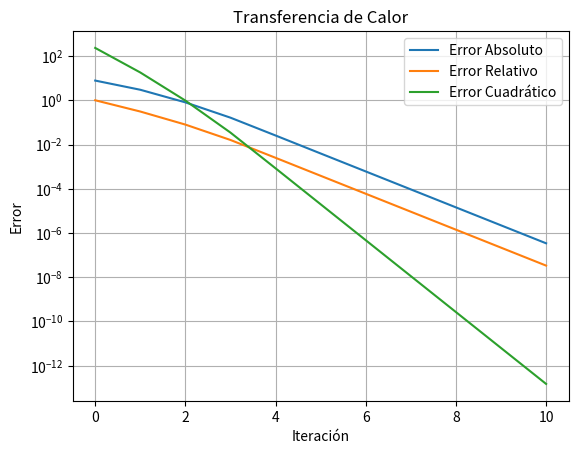

Here is the Python script that generated this plot:
import numpy as np
import matplotlib.pyplot as plt
import pandas as pd

def gauss_seidel(A, b, tol=1e-6, max_iter=100):
    n = len(b)
    x = np.zeros(n)
    errors = []
    iterations_data = []
    
    for iteration in range(max_iter):
        x_old = np.copy(x)
        
        for i in range(n):
            sum1 = sum(A[i][j] * x[j] for j in range(n) if j != i)
            x[i] = (b[i] - sum1) / A[i][i]
        
        abs_error = np.linalg.norm(x - x_old, ord=np.inf)
        rel_error = abs_error / (np.linalg.norm(x, ord=np.inf) + 1e-10)
        sq_error = np.linalg.norm(x - x_old) ** 2
        errors.append((abs_error, rel_error, sq_error))
        iterations_data.append([iteration + 1] + list(x))
        
        if abs_error < tol:
            break
    
    return x, errors, iterations_data

def plot_errors(errors, title):
    errors = np.array(errors)
    plt.figure()
    plt.plot(errors[:, 0], label='Error Absoluto')
    plt.plot(errors[:, 1], label='Error Relativo')
    plt.plot(errors[:, 2], label='Error Cuadrático')
    plt.yscale("log")
    plt.xlabel("Iteración")
    plt.ylabel("Error")
    plt.title(title)
    plt.legend()
    plt.grid()
    plt.show()

def solve_and_plot(A, b, title, var_names):
    solution, errors, iterations_data = gauss_seidel(A, b)
    
    # Mostrar tabla con soluciones iterativas
    columns = ["Iteración"] + var_names
    df = pd.DataFrame(iterations_data, columns=columns)
    print(f"\n{title} - Tabla de soluciones iterativas:")
    print(df.to_string(index=False))
    
    # Graficar errores
    plot_errors(errors, title)
    
    # Análisis de convergencia
    print(f"\n{title} - Convergencia:")
    if len(errors) < 100:
        print(f"El método convergió en {len(errors)} iteraciones.")
    else:
        print("El método no convergió en el número máximo de iteraciones permitido.")
    
    print(f"Solución final: {solution}\n")

# Ejercicio 2: Transferencia de calor en una placa metálica
A2 = np.array([[20, -5, -3, 0, 0],
               [-4, 18, -2, -1, 0],
               [-3, -1, 22, -5, 0],
               [0, -2, -4, 25, -1],
               [0, 0, 0, -1, 30]])
b2 = np.array([100, 120, 130, 150, 180])
solve_and_plot(A2, b2, "Transferencia de Calor", ["T1", "T2", "T3", "T4", "T5"])